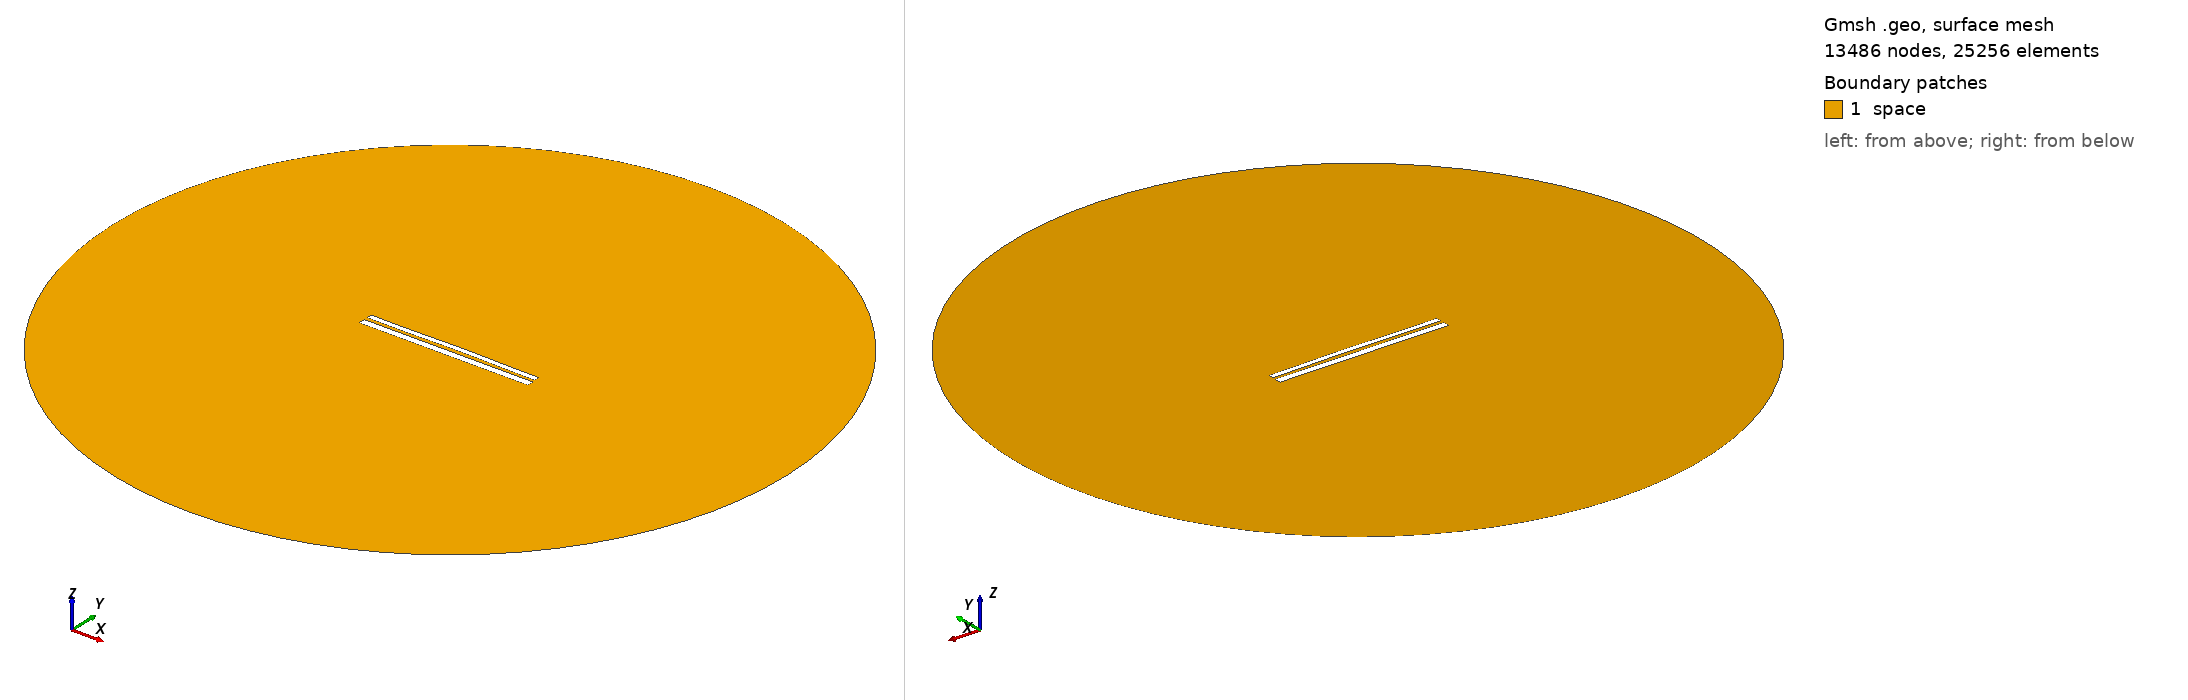

Gmsh geometry script, surface-meshed: 13486 nodes, 25256 surface elements. Boundary patches (legend numbers): 1 space. Left view from above one corner, right view from below the opposite corner. Legend entries are the model's physical surfaces. The drawing asked Gmsh for element sizes between 1% and 20% of the model's largest extent; the script's own settings can give other sizes.

=== 10232.geo (drawn) ===
//---------------------------------------
// Geometry kernel
//---------------------------------------

SetFactory("OpenCASCADE");



//---------------------------------------
// Parameters of the geometry
//---------------------------------------

// Overetch of the upper plate
overetch = 0.375;

// Distance between the plates
distance = 1.75;

// Discretization over the x axis (for the deformation)
nx = 50; 

// Length of the plate
L = 100 - overetch; 

// Number of modes
n = 4; 

// 1st mode coefficient
coeff(1) = -0.075;
beta(1) = 0.596864 * 3.1415926535 / L;

// 2nd mode coefficient
coeff(2) = 0.15;
beta(2) = 1.49418 * 3.1415926535 / L;

// 3rd mode coefficient
coeff(3) = -0.075;
beta(3) = 2.50025 * 3.1415926535 / L;

// 4th mode coefficient
coeff(4) = -0.075;
beta(4) = 3.49999 * 3.1415926535 / L;



//---------------------------------------
// Upper plate (deformed rectangle)
//---------------------------------------

// Coordiantes of the upper plate
xmin = -50;
xmax = 50 - overetch;

// Height of the upper plate
yheight = 4 - 2 * overetch;

// Indexes of the points
UpperID[] = {};
LowerID[] = {};
LeftID[] = {};
RightID[] = {};

// Point index
p = 1;

// Horizontal edges
For i In {1:nx}
    x = xmin + (i-1)*(xmax - xmin)/(nx-1);

    y_bottom = distance / 2 + overetch;
    For j In {1:n}
        C = (Cosh(beta(j)*L) + Cos(beta(j)*L)) / (Sinh(beta(j)*L) + Sin(beta(j)*L));
        y_bottom  = y_bottom + coeff(j) * (Cosh(beta(j)*(x+50)) - Cos(beta(j)*(x+50)) - C * (Sinh(beta(j)*(x+50)) - Sin(beta(j)*(x+50))));
    EndFor

    y_top = y_bottom + yheight;

    Point(p) = {x, y_top, 0, 1.0};
    UpperID[i] = p;
    p = p + 1;

    Point(p) = {x, y_bottom, 0, 1.0};
    LowerID[i] = p;
    p = p + 1;
EndFor

// Create point lists
UpperPts[] = {}; LowerPts[] = {};
For i In {1:nx}
  UpperPts[] += {UpperID[i]};
  LowerPts[] += {LowerID[i]};
EndFor

// Build splines
Spline(1) = {UpperPts[]};
Spline(2) = {LowerPts[]};
Line(3) = {LowerPts[nx-1], UpperPts[nx-1]};
Line(4) = {LowerPts[0], UpperPts[0]};

// Build the plane surface
Curve Loop(1) = {2, 3, -1, -4};
Plane Surface(1) = {1};



//---------------------------------------
// Lower plate (rectangle)
//---------------------------------------

// Vertices
Point(1001) = {-50, -1, 0, 1.0};
Point(1002) = { 50, -1, 0, 1.0};
Point(1003) = { 50,  -5, 0, 1.0};
Point(1004) = {-50,  -5, 0, 1.0};

// Edges
Line(5) = {1001, 1002};
Line(6) = {1002, 1003};
Line(7) = {1003, 1004};
Line(8) = {1004, 1001};

// Plane surface
Line Loop(2) = {5, 6, 7, 8};
Plane Surface(2) = {2}; 



//---------------------------------------
// Outer (fictious) boundary
//---------------------------------------

// Points
Point(1005) = {0, 0, 0};       // Center
Point(1006) = {200, 0, 0};     // Start point
Point(1007) = {0, 200, 0};     // 90 degrees
Point(1008) = {-200, 0, 0};    // 180 degrees
Point(1009) = {0, -200, 0};    // 270 degrees

// Circle arcs (each needs start, center, end)
Circle(9) = {1006, 1005, 1007};
Circle(10) = {1007, 1005, 1008};
Circle(11) = {1008, 1005, 1009};
Circle(12) = {1009, 1005, 1006};

// Plane surface for the entire domain
Curve Loop(3) = {9, 10, 11, 12};
Surface(3) = {3};

// Subtract the plates from the whole domain to obtain the actual domain where we want to solve the equations
BooleanDifference{ Surface{3}; Delete; }{ Surface{1}; Surface{2}; Delete; }




//---------------------------------------
// Transfinite Lines/Curves
//---------------------------------------

// Set the number of points on the boundaries
r = 7;

// Plates
Transfinite Curve {1, 2} = 50*r Using Progression 1;
Transfinite Curve {3, 4} = 2*r Using Progression 1;
Transfinite Line {5, 7} = 50*r Using Progression 1;
Transfinite Line {6, 8} = 2*r Using Progression 1;

// Outer boundary
Transfinite Line {9, 10, 11, 12} = 20 Using Progression 1;



//---------------------------------------
// Physical groups
//---------------------------------------                

// Physical curves (boundaries)
Physical Line("force_segment", 10) = {2};
Physical Line("upper_plate", 11) = {1, 3, 4};
Physical Line("lower_plate", 12) = {5, 6, 7, 8};
Physical Line("boundary", 20) = {9, 10, 11, 12};

// Physical Surfaces
Physical Surface("space", 30) = {3};



//---------------------------------------
// 6. Generate the Mesh
//---------------------------------------

// 2D mesh generation
Mesh 2;
